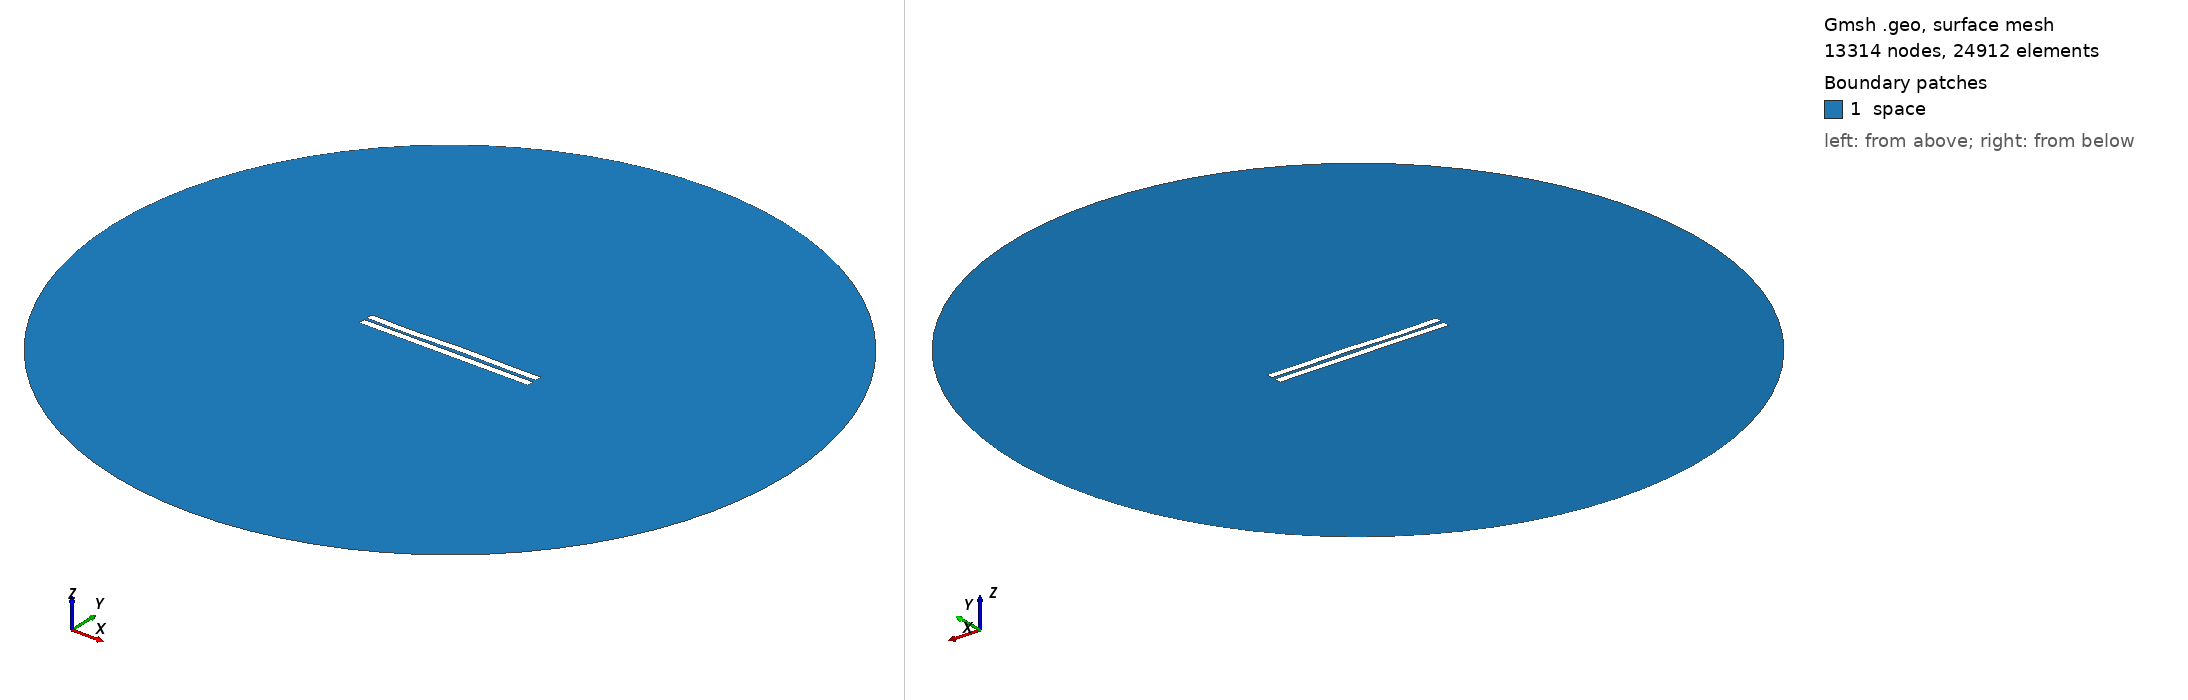

Gmsh geometry script, surface-meshed: 13314 nodes, 24912 surface elements. Boundary patches (legend numbers): 1 space. Left view from above one corner, right view from below the opposite corner. Legend entries are the model's physical surfaces. The drawing asked Gmsh for element sizes between 1% and 20% of the model's largest extent; the script's own settings can give other sizes.

=== 1201.geo (drawn) ===
//---------------------------------------
// Geometry kernel
//---------------------------------------

SetFactory("OpenCASCADE");



//---------------------------------------
// Parameters of the geometry
//---------------------------------------

// Overetch of the upper plate
overetch = 0.0;

// Distance between the plates
distance = 1.75;

// Discretization over the x axis (for the deformation)
nx = 50; 

// Length of the plate
L = 100 - overetch; 

// Number of modes
n = 4; 

// 1st mode coefficient
coeff(1) = 0.15;
beta(1) = 0.596864 * 3.1415926535 / L;

// 2nd mode coefficient
coeff(2) = 0.07499999999999998;
beta(2) = 1.49418 * 3.1415926535 / L;

// 3rd mode coefficient
coeff(3) = -0.15;
beta(3) = 2.50025 * 3.1415926535 / L;

// 4th mode coefficient
coeff(4) = -0.15;
beta(4) = 3.49999 * 3.1415926535 / L;



//---------------------------------------
// Upper plate (deformed rectangle)
//---------------------------------------

// Coordiantes of the upper plate
xmin = -50;
xmax = 50 - overetch;

// Height of the upper plate
yheight = 4 - 2 * overetch;

// Indexes of the points
UpperID[] = {};
LowerID[] = {};
LeftID[] = {};
RightID[] = {};

// Point index
p = 1;

// Horizontal edges
For i In {1:nx}
    x = xmin + (i-1)*(xmax - xmin)/(nx-1);

    y_bottom = distance / 2 + overetch;
    For j In {1:n}
        C = (Cosh(beta(j)*L) + Cos(beta(j)*L)) / (Sinh(beta(j)*L) + Sin(beta(j)*L));
        y_bottom  = y_bottom + coeff(j) * (Cosh(beta(j)*(x+50)) - Cos(beta(j)*(x+50)) - C * (Sinh(beta(j)*(x+50)) - Sin(beta(j)*(x+50))));
    EndFor

    y_top = y_bottom + yheight;

    Point(p) = {x, y_top, 0, 1.0};
    UpperID[i] = p;
    p = p + 1;

    Point(p) = {x, y_bottom, 0, 1.0};
    LowerID[i] = p;
    p = p + 1;
EndFor

// Create point lists
UpperPts[] = {}; LowerPts[] = {};
For i In {1:nx}
  UpperPts[] += {UpperID[i]};
  LowerPts[] += {LowerID[i]};
EndFor

// Build splines
Spline(1) = {UpperPts[]};
Spline(2) = {LowerPts[]};
Line(3) = {LowerPts[nx-1], UpperPts[nx-1]};
Line(4) = {LowerPts[0], UpperPts[0]};

// Build the plane surface
Curve Loop(1) = {2, 3, -1, -4};
Plane Surface(1) = {1};



//---------------------------------------
// Lower plate (rectangle)
//---------------------------------------

// Vertices
Point(1001) = {-50, -1, 0, 1.0};
Point(1002) = { 50, -1, 0, 1.0};
Point(1003) = { 50,  -5, 0, 1.0};
Point(1004) = {-50,  -5, 0, 1.0};

// Edges
Line(5) = {1001, 1002};
Line(6) = {1002, 1003};
Line(7) = {1003, 1004};
Line(8) = {1004, 1001};

// Plane surface
Line Loop(2) = {5, 6, 7, 8};
Plane Surface(2) = {2}; 



//---------------------------------------
// Outer (fictious) boundary
//---------------------------------------

// Points
Point(1005) = {0, 0, 0};       // Center
Point(1006) = {200, 0, 0};     // Start point
Point(1007) = {0, 200, 0};     // 90 degrees
Point(1008) = {-200, 0, 0};    // 180 degrees
Point(1009) = {0, -200, 0};    // 270 degrees

// Circle arcs (each needs start, center, end)
Circle(9) = {1006, 1005, 1007};
Circle(10) = {1007, 1005, 1008};
Circle(11) = {1008, 1005, 1009};
Circle(12) = {1009, 1005, 1006};

// Plane surface for the entire domain
Curve Loop(3) = {9, 10, 11, 12};
Surface(3) = {3};

// Subtract the plates from the whole domain to obtain the actual domain where we want to solve the equations
BooleanDifference{ Surface{3}; Delete; }{ Surface{1}; Surface{2}; Delete; }




//---------------------------------------
// Transfinite Lines/Curves
//---------------------------------------

// Set the number of points on the boundaries
r = 7;

// Plates
Transfinite Curve {1, 2} = 50*r Using Progression 1;
Transfinite Curve {3, 4} = 2*r Using Progression 1;
Transfinite Line {5, 7} = 50*r Using Progression 1;
Transfinite Line {6, 8} = 2*r Using Progression 1;

// Outer boundary
Transfinite Line {9, 10, 11, 12} = 20 Using Progression 1;



//---------------------------------------
// Physical groups
//---------------------------------------                

// Physical curves (boundaries)
Physical Line("force_segment", 10) = {2};
Physical Line("upper_plate", 11) = {1, 3, 4};
Physical Line("lower_plate", 12) = {5, 6, 7, 8};
Physical Line("boundary", 20) = {9, 10, 11, 12};

// Physical Surfaces
Physical Surface("space", 30) = {3};



//---------------------------------------
// 6. Generate the Mesh
//---------------------------------------

// 2D mesh generation
Mesh 2;
